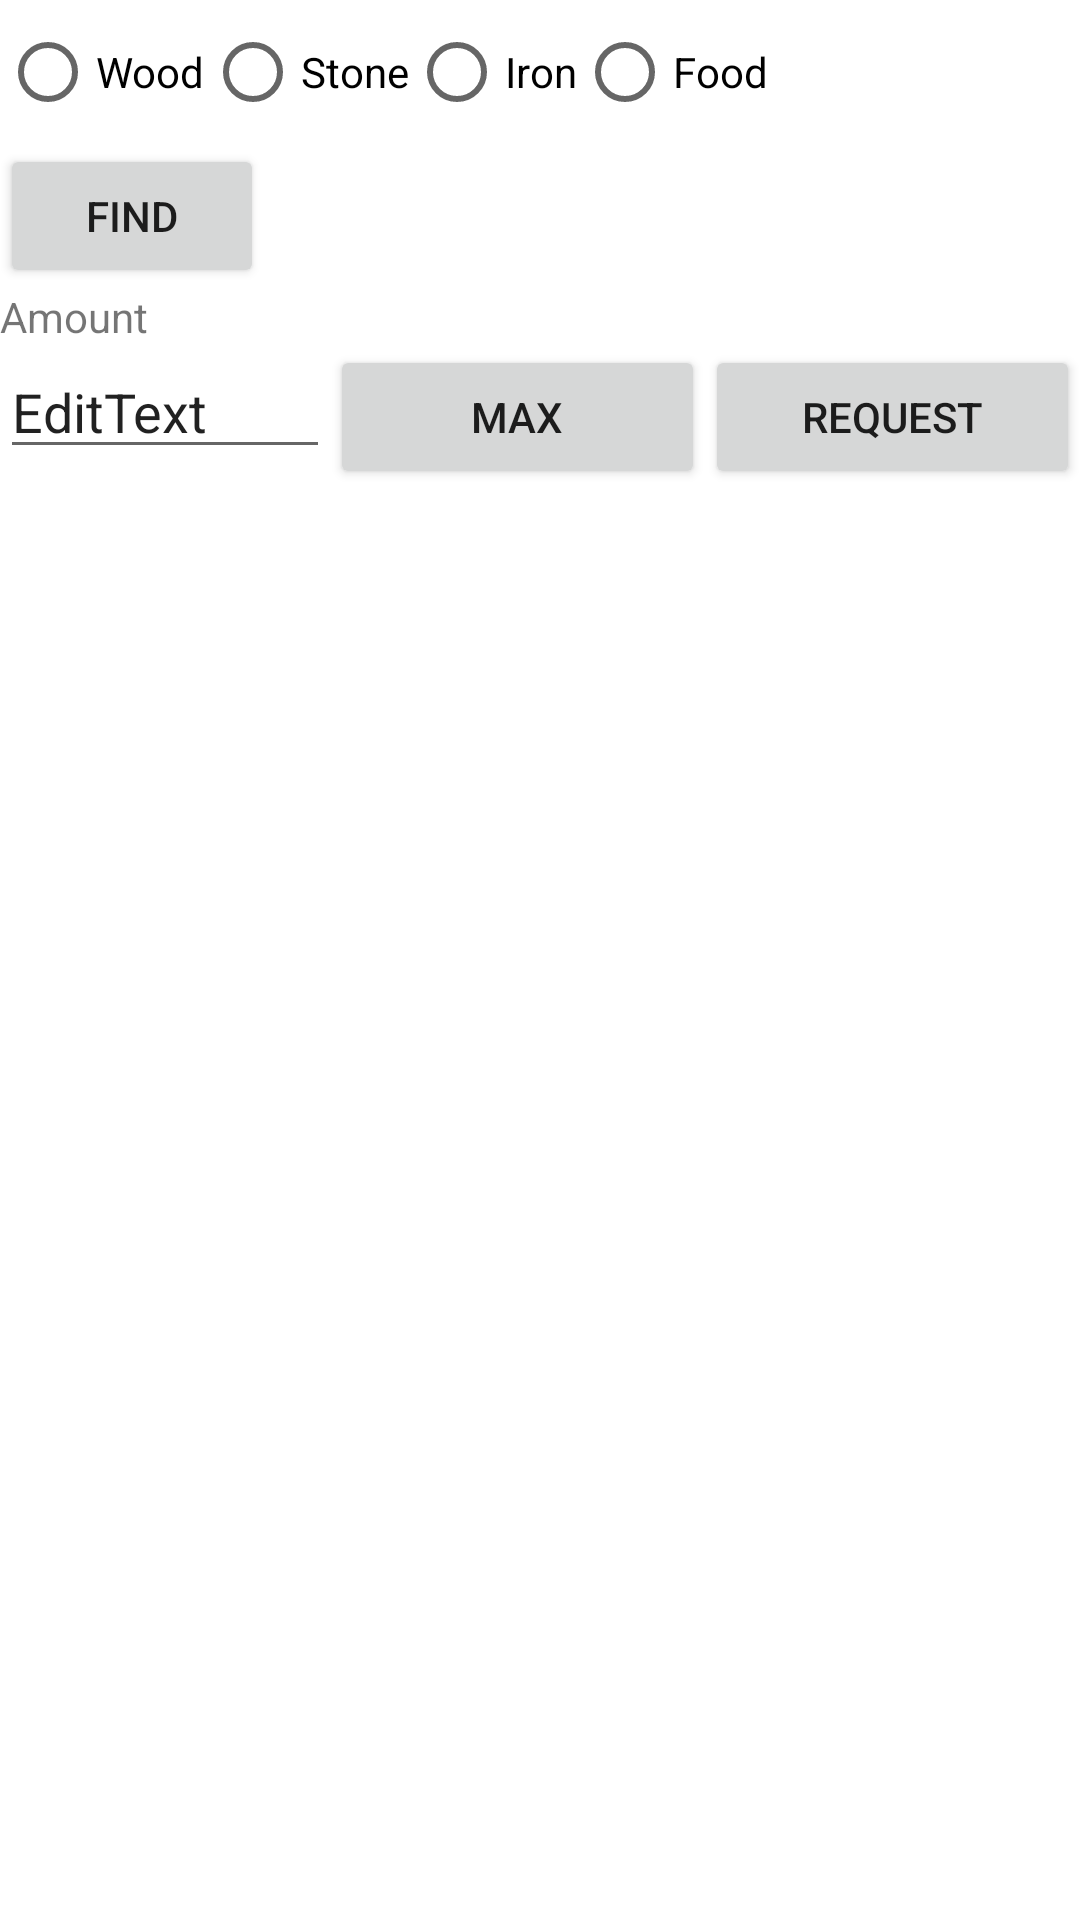

Produce the Android XML layout that renders to this screen, including the resource entries it uses.
<!-- AndroidManifest.xml: fallback theme Theme.MaterialComponents.DayNight.NoActionBar -->
<!-- res/layout/request_resources.xml -->
<?xml version="1.0" encoding="utf-8"?>
<LinearLayout
android:orientation="vertical"
  xmlns:android="http://schemas.android.com/apk/res/android"
  android:layout_width="match_parent"
  android:layout_height="match_parent">
  <RadioGroup android:layout_height="wrap_content" android:layout_width="wrap_content"  android:orientation="horizontal">
      <RadioButton android:id="@+id/radio_wood"
          android:layout_width="wrap_content"
          android:layout_height="wrap_content"
          android:text="Wood" />
      <RadioButton android:id="@+id/radio_stone"
          android:layout_width="wrap_content"
          android:layout_height="wrap_content"
          android:text="Stone" />
      <RadioButton android:id="@+id/radio_iron"
          android:layout_width="wrap_content"
          android:layout_height="wrap_content"
          android:text="Iron" />
      <RadioButton android:id="@+id/radio_food"
          android:layout_width="wrap_content"
          android:layout_height="wrap_content"
          android:text="Food" />
  </RadioGroup>
  			<Button android:text="Find" android:id="@+id/request_resources_find" android:layout_width="wrap_content" android:layout_height="wrap_content"></Button>
  	<ListView android:id="@android:id/list"  android:layout_height="wrap_content" android:layout_width="wrap_content" ></ListView>
  	<TableLayout android:stretchColumns="*"  android:layout_width="match_parent" android:id="@+id/tableLayout1" android:layout_height="wrap_content">
  		<TableRow android:id="@+id/tableRow1" android:layout_width="wrap_content" android:layout_height="wrap_content">
  			<TextView android:text="Amount"  android:layout_width="wrap_content" android:layout_height="wrap_content"></TextView>
  		</TableRow>
  		<TableRow android:id="@+id/tableRow2" android:layout_width="wrap_content" android:layout_height="wrap_content">
  			<EditText android:text="EditText" android:id="@+id/request_resources_amount" android:layout_width="wrap_content" android:layout_height="wrap_content"></EditText>
  			<Button android:text="Max" android:id="@+id/request_resources_max" android:layout_width="wrap_content" android:layout_height="wrap_content"></Button>
  			<Button android:text="Request" android:id="@+id/request_resources_request" android:layout_width="wrap_content" android:layout_height="wrap_content"></Button>
  		</TableRow>
  	</TableLayout>
</LinearLayout>
<!-- resources referenced by this layout -->
<resources>

</resources>
